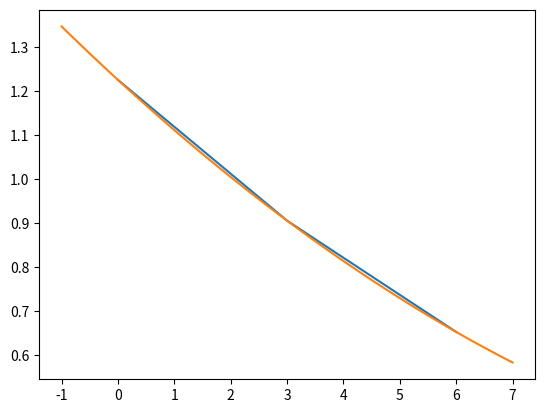

This figure's Python source:
# [redacted]

import numpy as np
import matplotlib.pyplot as plt

# Dane
h = np.array([0, 3, 6])
rho = np.array([1.225, 0.905, 0.652])
plt.plot(h, rho)

# Dopasowanie wielomianu stopnia drugiego do danych
a = np.polyfit(h, rho, 2)
x = np.linspace(h[0] - 1, h[-1] + 1, 100)
y = a[0] * x**2 + a[1] * x**1 + a[2] * x**0
plt.plot(x, y)

plt.show()